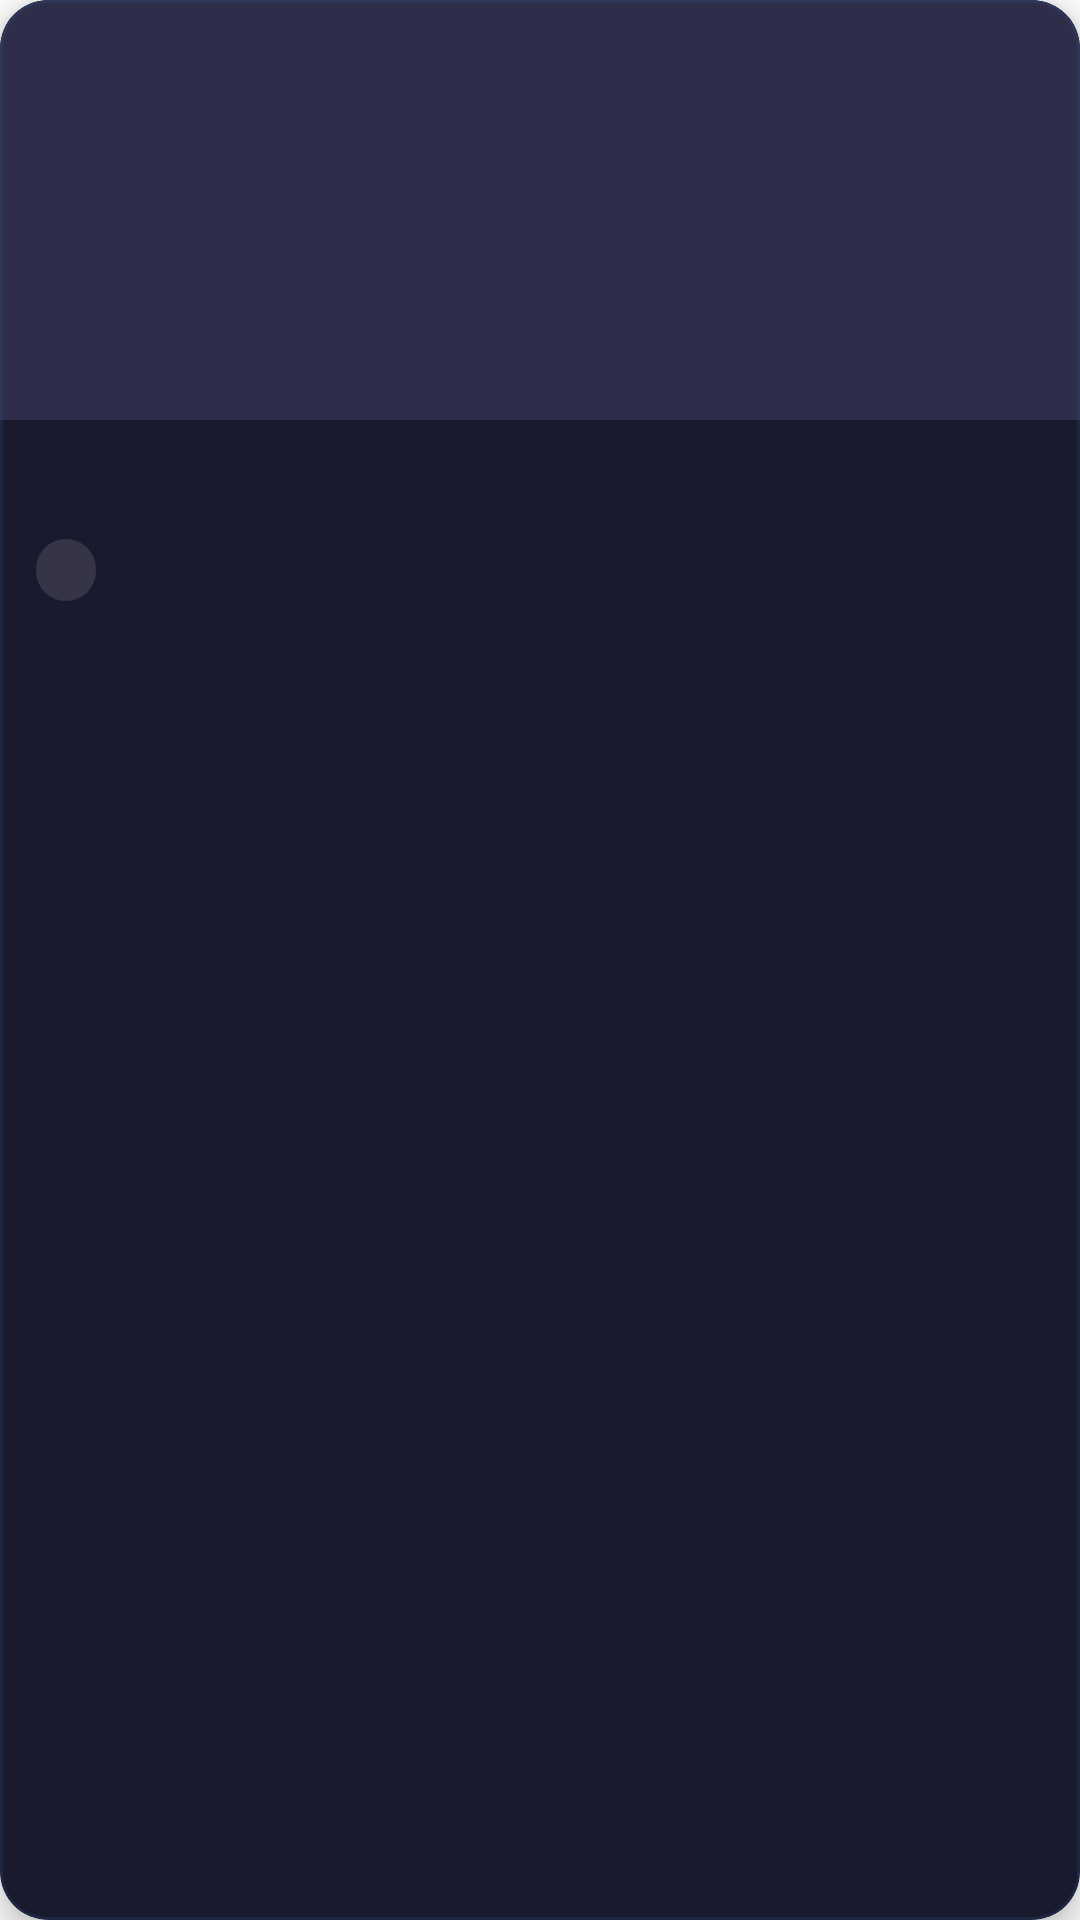

Produce the Android XML layout that renders to this screen, including the resource entries it uses.
<!-- AndroidManifest.xml: application theme Theme.Tema5prueba_significativa_final -->
<!-- res/layout/card_item.xml -->
<?xml version="1.0" encoding="utf-8"?>
<com.google.android.material.card.MaterialCardView xmlns:android="http://schemas.android.com/apk/res/android"
    xmlns:app="http://schemas.android.com/apk/res-auto"
    android:id="@+id/cardView"
    android:layout_width="match_parent"
    android:layout_height="wrap_content"
    android:layout_margin="6dp"
    android:clickable="true"
    android:focusable="true"
    app:cardBackgroundColor="#1A1A2E"
    app:cardCornerRadius="16dp"
    app:cardElevation="6dp"
    app:cardPreventCornerOverlap="true"
    app:strokeWidth="1dp"
    app:strokeColor="#332E5C8C"
    app:rippleColor="#552E5C8C">

    <LinearLayout
        android:layout_width="match_parent"
        android:layout_height="wrap_content"
        android:orientation="vertical">

        
        <com.google.android.material.imageview.ShapeableImageView
            android:id="@+id/itemImage"
            android:layout_width="match_parent"
            android:layout_height="140dp"
            android:scaleType="centerCrop"
            android:background="#2E2E4A"
            app:shapeAppearanceOverlay="@style/RoundedTopImage"/>

        
        <LinearLayout
            android:layout_width="match_parent"
            android:layout_height="wrap_content"
            android:orientation="vertical"
            android:padding="12dp">

            <TextView
                android:id="@+id/itemName"
                android:layout_width="match_parent"
                android:layout_height="wrap_content"
                android:textColor="#FFFFFF"
                android:textSize="16sp"
                android:textStyle="bold"
                android:maxLines="1"
                android:ellipsize="end"
                android:layout_marginBottom="6dp"/>

            
            <TextView
                android:id="@+id/itemOrigin"
                android:layout_width="wrap_content"
                android:layout_height="wrap_content"
                android:background="@drawable/bg_badge"
                android:textColor="#FFD700"
                android:textSize="11sp"
                android:textStyle="bold"
                android:paddingStart="10dp"
                android:paddingEnd="10dp"
                android:paddingTop="3dp"
                android:paddingBottom="3dp"/>

        </LinearLayout>

    </LinearLayout>

</com.google.android.material.card.MaterialCardView>
<!-- resources referenced by this layout -->
<resources>
  <!-- drawable bg_badge (drawable) -->
  <?xml version="1.0" encoding="utf-8"?>
  <shape xmlns:android="http://schemas.android.com/apk/res/android">
      <solid android:color="#1EFFFFFF" />
      <corners android:radius="16dp" />
      <padding
          android:left="10dp"
          android:top="4dp"
          android:right="10dp"
          android:bottom="4dp" />
  </shape>
  <style name="RoundedTopImage" parent="">
          <item name="cornerFamilyTopLeft">rounded</item>
          <item name="cornerFamilyTopRight">rounded</item>
          <item name="cornerSizeTopLeft">16dp</item>
          <item name="cornerSizeTopRight">16dp</item>
      </style>
  <style name="Theme.Tema5prueba_significativa_final" parent="Theme.MaterialComponents.DayNight.NoActionBar">
          <item name="colorPrimary">@color/purple_500</item>
          <item name="colorPrimaryVariant">@color/purple_700</item>
          <item name="colorOnPrimary">@color/white</item>
          <item name="colorSecondary">@color/teal_200</item>
          <item name="colorSecondaryVariant">@color/teal_700</item>
          <item name="colorOnSecondary">@color/black</item>
          <item name="android:statusBarColor">@color/purple_700</item>
      </style>
  <!-- not gathered from this repository: default colours our renderer supplied (Android Studio template values) -->
  <color name="purple_500">#FF6200EE</color>
  <color name="purple_700">#FF3700B3</color>
  <color name="teal_200">#FF03DAC5</color>
  <color name="teal_700">#FF018786</color>
  <color name="black">#FF000000</color>
  <color name="white">#FFFFFFFF</color>
</resources>
